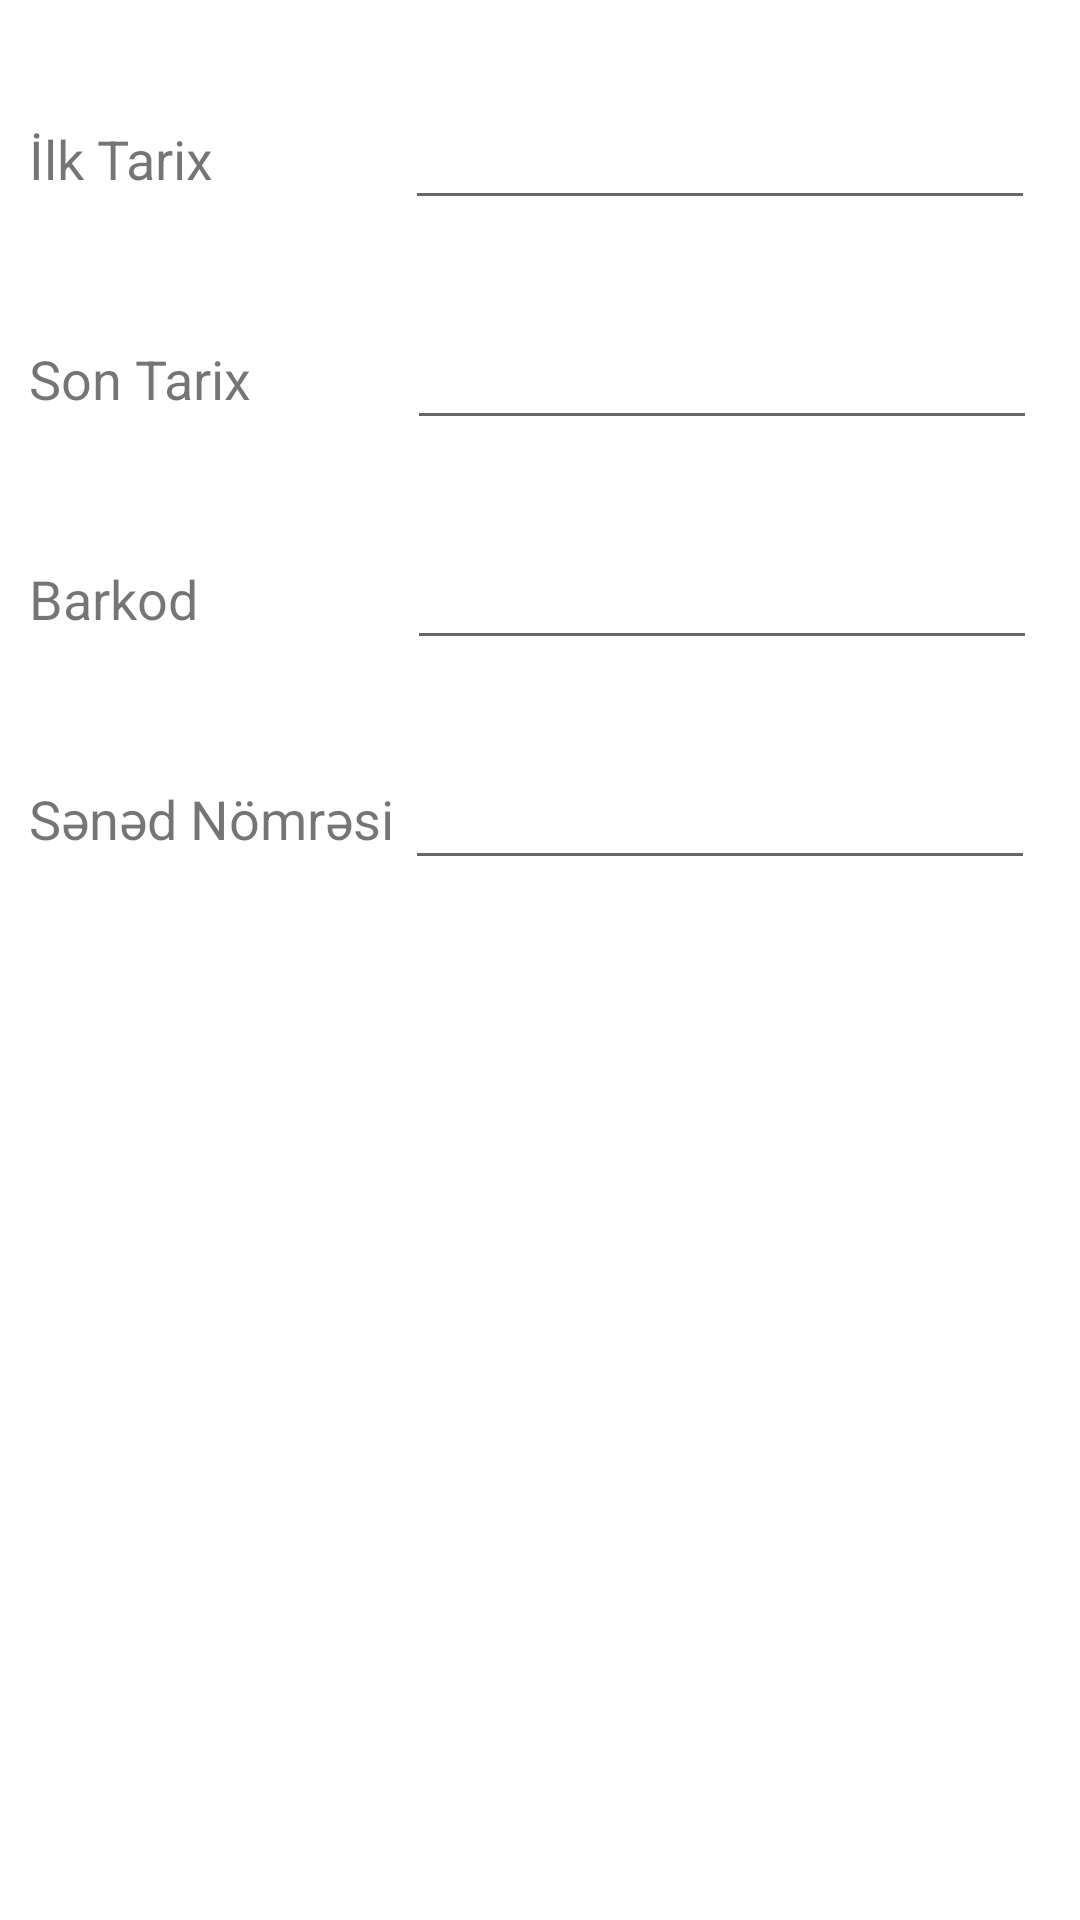

Reconstruct the res/layout file that produces this screen, plus the resources it refers to.
<!-- AndroidManifest.xml: application theme Theme.Jterminal -->
<!-- res/layout/filter_layout.xml -->
<?xml version="1.0" encoding="utf-8"?>
<androidx.constraintlayout.widget.ConstraintLayout xmlns:android="http://schemas.android.com/apk/res/android"
    xmlns:app="http://schemas.android.com/apk/res-auto"
    xmlns:tools="http://schemas.android.com/tools"
    android:layout_width="match_parent"
    android:layout_height="match_parent"
    android:focusableInTouchMode="true">

    <EditText
        android:id="@+id/firstdate"
        android:layout_width="wrap_content"
        android:layout_height="wrap_content"
        android:layout_marginTop="32dp"
        android:clickable="false"
        android:cursorVisible="false"
        android:duplicateParentState="false"
        android:ems="10"
        android:focusable="false"
        android:focusableInTouchMode="true"
        app:layout_constraintEnd_toEndOf="parent"
        app:layout_constraintHorizontal_bias="0.9"
        app:layout_constraintStart_toStartOf="parent"
        app:layout_constraintTop_toTopOf="parent" />

    <TextView
        android:id="@+id/textView2"
        android:layout_width="wrap_content"
        android:layout_height="wrap_content"
        android:text="İlk Tarix"
        android:textSize="18sp"
        app:layout_constraintBottom_toBottomOf="@+id/firstdate"
        app:layout_constraintEnd_toStartOf="@+id/firstdate"
        app:layout_constraintHorizontal_bias="0.132"
        app:layout_constraintStart_toStartOf="parent"
        app:layout_constraintTop_toTopOf="@+id/firstdate" />

    <TextView
        android:id="@+id/textView5"
        android:layout_width="wrap_content"
        android:layout_height="wrap_content"
        android:text="Barkod"
        android:textSize="18sp"
        app:layout_constraintBottom_toBottomOf="@+id/filterbarcodetext"
        app:layout_constraintEnd_toStartOf="@+id/filterbarcodetext"
        app:layout_constraintHorizontal_bias="0.0"
        app:layout_constraintStart_toStartOf="@+id/textView4"
        app:layout_constraintTop_toTopOf="@+id/filterbarcodetext" />

    <TextView
        android:id="@+id/textView7"
        android:layout_width="wrap_content"
        android:layout_height="wrap_content"
        android:text="Sənəd Nömrəsi"
        android:textSize="18sp"
        app:layout_constraintBottom_toBottomOf="@+id/documentno"
        app:layout_constraintEnd_toStartOf="@+id/documentno"
        app:layout_constraintHorizontal_bias="0.0"
        app:layout_constraintStart_toStartOf="@+id/textView5"
        app:layout_constraintTop_toTopOf="@+id/documentno" />

    <TextView
        android:id="@+id/textView4"
        android:layout_width="wrap_content"
        android:layout_height="wrap_content"
        android:text="Son Tarix"
        android:textSize="18sp"
        app:layout_constraintBottom_toBottomOf="@+id/lastdate"
        app:layout_constraintEnd_toStartOf="@+id/lastdate"
        app:layout_constraintHorizontal_bias="0.0"
        app:layout_constraintStart_toStartOf="@+id/textView2"
        app:layout_constraintTop_toTopOf="@+id/lastdate" />

    <EditText
        android:id="@+id/lastdate"
        android:layout_width="wrap_content"
        android:layout_height="wrap_content"
        android:layout_marginTop="32dp"
        android:clickable="false"
        android:cursorVisible="false"
        android:ems="10"
        android:focusable="false"
        android:focusableInTouchMode="true"
        android:inputType="none"
        app:layout_constraintEnd_toEndOf="parent"
        app:layout_constraintHorizontal_bias="0.905"
        app:layout_constraintStart_toStartOf="parent"
        app:layout_constraintTop_toBottomOf="@+id/firstdate" />

    <EditText
        android:id="@+id/filterbarcodetext"
        android:layout_width="wrap_content"
        android:layout_height="wrap_content"
        android:layout_marginTop="32dp"
        android:ems="10"
        android:inputType="number"
        android:numeric="integer"
        app:layout_constraintEnd_toEndOf="parent"
        app:layout_constraintHorizontal_bias="0.905"
        app:layout_constraintStart_toStartOf="parent"
        app:layout_constraintTop_toBottomOf="@+id/lastdate" />

    <EditText
        android:id="@+id/documentno"
        android:layout_width="wrap_content"
        android:layout_height="wrap_content"
        android:layout_marginTop="32dp"
        android:ems="10"
        android:inputType="textPersonName"
        app:layout_constraintEnd_toEndOf="parent"
        app:layout_constraintHorizontal_bias="0.9"
        app:layout_constraintStart_toStartOf="parent"
        app:layout_constraintTop_toBottomOf="@+id/filterbarcodetext" />

    <ImageButton
        android:id="@+id/imageButton"
        android:layout_width="59dp"
        android:layout_height="58dp"
        android:background="#00FFFFFF"
        android:scaleType="fitXY"
        app:layout_constraintBottom_toBottomOf="parent"
        app:layout_constraintEnd_toEndOf="parent"
        app:layout_constraintStart_toStartOf="parent"
        app:layout_constraintTop_toBottomOf="@+id/documentno"
        app:layout_constraintVertical_bias="0.9"
        tools:src="@drawable/ic_baseline_done_24"
        tools:srcCompat="@drawable/ic_baseline_done_24" />

</androidx.constraintlayout.widget.ConstraintLayout>
<!-- resources referenced by this layout -->
<resources>
  <!-- drawable ic_baseline_done_24 (drawable) -->
  <vector android:height="24dp" android:tint="#36B9EF"
      android:viewportHeight="24" android:viewportWidth="24"
      android:width="24dp" xmlns:android="http://schemas.android.com/apk/res/android">
      <path android:fillColor="@android:color/white" android:pathData="M9,16.2L4.8,12l-1.4,1.4L9,19 21,7l-1.4,-1.4L9,16.2z"/>
  </vector>
  <style name="Theme.Jterminal" parent="Theme.MaterialComponents.DayNight.DarkActionBar">
          
          <item name="colorPrimary">@color/purple_500</item>
          <item name="colorPrimaryVariant">@color/purple_700</item>
          <item name="colorOnPrimary">@color/white</item>
          
          <item name="colorSecondary">@color/teal_200</item>
          <item name="colorSecondaryVariant">@color/teal_700</item>
          <item name="colorOnSecondary">@color/black</item>
          
          <item name="android:statusBarColor" tools:targetApi="l">?attr/colorPrimaryVariant</item>
          
      </style>
  <color name="purple_500">#36B9EF</color>
  <color name="purple_700">#00CBFF</color>
  <color name="white">#FFFFFFFF</color>
  <color name="teal_200">#03AFDA</color>
  <color name="teal_700">#FF018786</color>
  <color name="black">#FF000000</color>
</resources>
